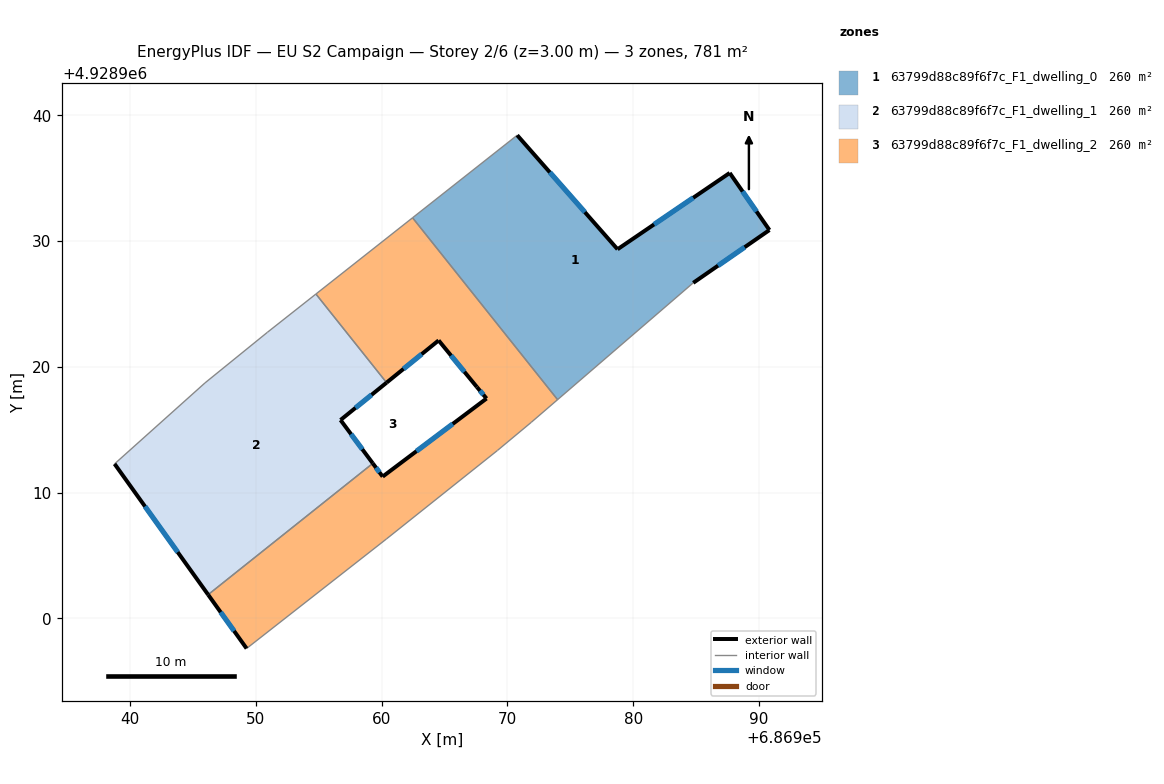
=== STOREY PLAN SPEC (per zone: floor XY polygon, exterior-wall plan segments, windows/doors) ===
zone 1: 63799d88c89f6f7c_F1_dwelling_0  (260.3 m²)
  floor: (686987.68, 4928935.42) (686990.84, 4928930.88) (686984.78, 4928926.68) (686973.99, 4928917.39) (686962.46, 4928931.86) (686970.78, 4928938.42) (686978.76, 4928929.35)
  exterior wall: (686987.68, 4928935.42) – (686978.76, 4928929.35)  [10.8 m]
    window: (686984.78, 4928933.45) – (686981.66, 4928931.33)  [4.0 m²]
  exterior wall: (686990.84, 4928930.88) – (686987.68, 4928935.42)  [5.5 m]
    window: (686989.81, 4928932.36) – (686988.71, 4928933.94)  [2.0 m²]
  exterior wall: (686984.78, 4928926.68) – (686990.84, 4928930.88)  [7.4 m]
    window: (686986.75, 4928928.05) – (686988.87, 4928929.52)  [2.7 m²]
  exterior wall: (686978.76, 4928929.35) – (686970.78, 4928938.42)  [12.1 m]
    window: (686976.16, 4928932.30) – (686973.37, 4928935.47)  [4.4 m²]
  interior walls: 3
zone 2: 63799d88c89f6f7c_F1_dwelling_1  (260.3 m²)
  floor: (686954.77, 4928925.79) (686960.39, 4928918.74) (686956.73, 4928915.77) (686959.30, 4928912.32) (686946.20, 4928901.88) (686938.76, 4928912.28) (686945.95, 4928918.72) (686950.92, 4928922.75)
  exterior wall: (686956.73, 4928915.77) – (686960.39, 4928918.74)  [4.7 m]
    window: (686957.92, 4928916.74) – (686959.20, 4928917.78)  [1.7 m²]
  exterior wall: (686959.30, 4928912.32) – (686956.73, 4928915.77)  [4.3 m]
    window: (686958.46, 4928913.45) – (686957.56, 4928914.65)  [1.6 m²]
  exterior wall: (686938.76, 4928912.28) – (686946.20, 4928901.88)  [12.8 m]
    window: (686941.18, 4928908.90) – (686943.78, 4928905.26)  [4.7 m²]
  interior walls: 5
zone 3: 63799d88c89f6f7c_F1_dwelling_2  (260.3 m²)
  floor: (686962.46, 4928931.86) (686973.99, 4928917.39) (686971.89, 4928915.58) (686969.21, 4928913.35) (686960.38, 4928906.31) (686949.26, 4928897.60) (686946.20, 4928901.88) (686959.30, 4928912.32) (686960.08, 4928911.27) (686968.34, 4928917.48) (686967.57, 4928918.40) (686964.53, 4928922.10) (686960.39, 4928918.74) (686954.77, 4928925.79)
  exterior wall: (686960.08, 4928911.27) – (686959.30, 4928912.32)  [1.3 m]
    window: (686959.82, 4928911.61) – (686959.55, 4928911.98)  [0.5 m²]
  exterior wall: (686968.34, 4928917.48) – (686960.08, 4928911.27)  [10.3 m]
    window: (686965.65, 4928915.46) – (686962.76, 4928913.29)  [3.8 m²]
  exterior wall: (686967.57, 4928918.40) – (686968.34, 4928917.48)  [1.2 m]
    window: (686967.82, 4928918.10) – (686968.09, 4928917.78)  [0.4 m²]
  exterior wall: (686964.53, 4928922.10) – (686967.57, 4928918.40)  [4.8 m]
    window: (686965.52, 4928920.90) – (686966.58, 4928919.61)  [1.8 m²]
  exterior wall: (686960.39, 4928918.74) – (686964.53, 4928922.10)  [5.3 m]
    window: (686961.74, 4928919.84) – (686963.18, 4928921.01)  [2.0 m²]
  exterior wall: (686946.20, 4928901.88) – (686949.26, 4928897.60)  [5.3 m]
    window: (686947.19, 4928900.49) – (686948.26, 4928898.99)  [1.9 m²]
  interior walls: 8

=== DERIVED (storey summary) ===
Building: EU S2 Campaign
Storey: 2 of 6  (floor level z = 3.00 m)
Storey gross floor area: 780.9 m²
Zones on this storey: 3
  - 63799d88c89f6f7c_F1_dwelling_0: floor 260.3 m²; exterior wall 35.8 m (107.3 m²); 4 window(s) 13.1 m²; WWR 12.2%
  - 63799d88c89f6f7c_F1_dwelling_1: floor 260.3 m²; exterior wall 21.8 m (65.4 m²); 3 window(s) 8.0 m²; WWR 12.2%
  - 63799d88c89f6f7c_F1_dwelling_2: floor 260.3 m²; exterior wall 28.2 m (84.7 m²); 6 window(s) 10.3 m²; WWR 12.2%
Zone adjacency (shared interzone walls):
  - 63799d88c89f6f7c_F1_dwelling_0 ↔ 63799d88c89f6f7c_F1_dwelling_2
  - 63799d88c89f6f7c_F1_dwelling_1 ↔ 63799d88c89f6f7c_F1_dwelling_2